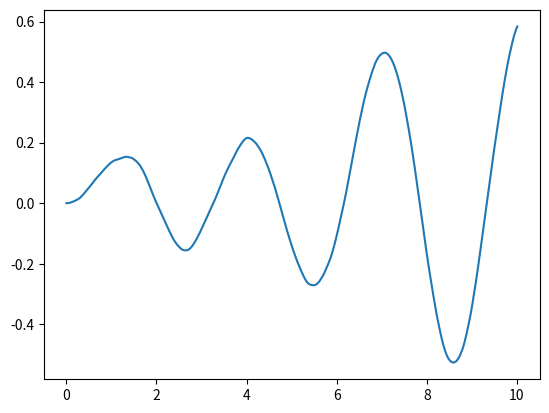

Python code for this plot:
"""
transfer function block (SISO)
"""
import numpy as np
import matplotlib.pyplot as plt

class transfer_function:
    def __init__(self, num, den, Ts):
        # expects num and den to be numpy arrays of shape (1,m) and (1,n)
        m = num.shape[1]
        n = den.shape[1]
        # set initial conditions
        self._state = np.zeros((n-1, 1))
        # make the leading coef of den == 1
        if den[0][0] != 1:
            den = den / den[0][0]
            num = num / den[0][0]
        self.num = num
        self.den = den
        # set up state space equations in control canonical form
        self._A = np.eye(n-1)
        self._B = np.zeros((n-1, 1))
        self._C = np.zeros((1, n-1))
        self._B[0][0] = Ts
        if m == n:
            self._D = num[0][0]
            for i in range(0, m):
                self._C[0][n-i-2] = num[0][m-i-1] - num[0][0]*den[0][n-i-2]
            for i in range(0, n-1):
                self._A[0][i] += - Ts * den[0][i+1]
            for i in range(1, n-1):
                self._A[i][i-1] += Ts
        else:
            self._D = 0.0
            for i in range(0, m):
                self._C[0][n-i-2] = num[0][m-i-1]
            for i in range(0, n-1):
                self._A[0][i] += - Ts * den[0][i]
            for i in range(1, n-1):
                self._A[i][i-1] += Ts

    '''
    def __repr__(self):
        num = self.num.flatten()
        den = self.den.flatten()

        def arr2str(arr):
            order = arr.shape[0] - 1
            ret = ''
            for val in arr: 
                ret += '{:.6g}'.format(val)
                if order > 1:
                    ret += ' s^{:d} + '.format(order)
                    order -= 1
                elif order == 1:
                    ret += ' s + '
                    order -= 1
                    return ret

        num = arr2str(num)
        den = arr2str(den)
        # print(num, len(num))
        divider = max([len(num), len(den)])
        val = 'Transfer function:\n'

        val += '{:{align}{width}}\n'.format(num,
                                    align='^',
                                    width=divider)

        val += '-' * divider
        val += '\n'
        val += '{:{align}{width}}\n'.format(den,
                    align='^',
                    width=divider)

        return val
    '''


    def update(self, u):
        '''Update state space model'''
        self._state = self._A @ self._state + self._B * u
        y = self._C @ self._state + self._D * u
        return y[0][0]

if __name__ == "__main__":
    # instantiate the system
    Ts = 0.01  # simulation step size
    num = np.array([[1, 2]])  # numerator polynomial
    den = np.array([[1, 4, 5, 6]])  # denominator polynomial (no leading 1: s^3+4s^2+5s+6)
    system = transfer_function(num, den, Ts)

    # main simulation loop
    sim_time = 0.0
    time = [sim_time]
    output = [system.update(0.)]
    while sim_time < 10.0:
        u = np.random.randn()  # white noise
        y = system.update(u)  # update based on current input
        sim_time += Ts   # increment the simulation time

        # update date for plotting
        time.append(sim_time)
        output.append(y)

    # plot output vs time
    plt.plot(time, output)
    plt.show()


